Run: headless pygame with SDL's dummy video driver; simulated clock (each Clock.tick advances the game by its frame time, no real sleeping); random seed 0; keys injected as events and as key.get_pressed() state; no mouse input.
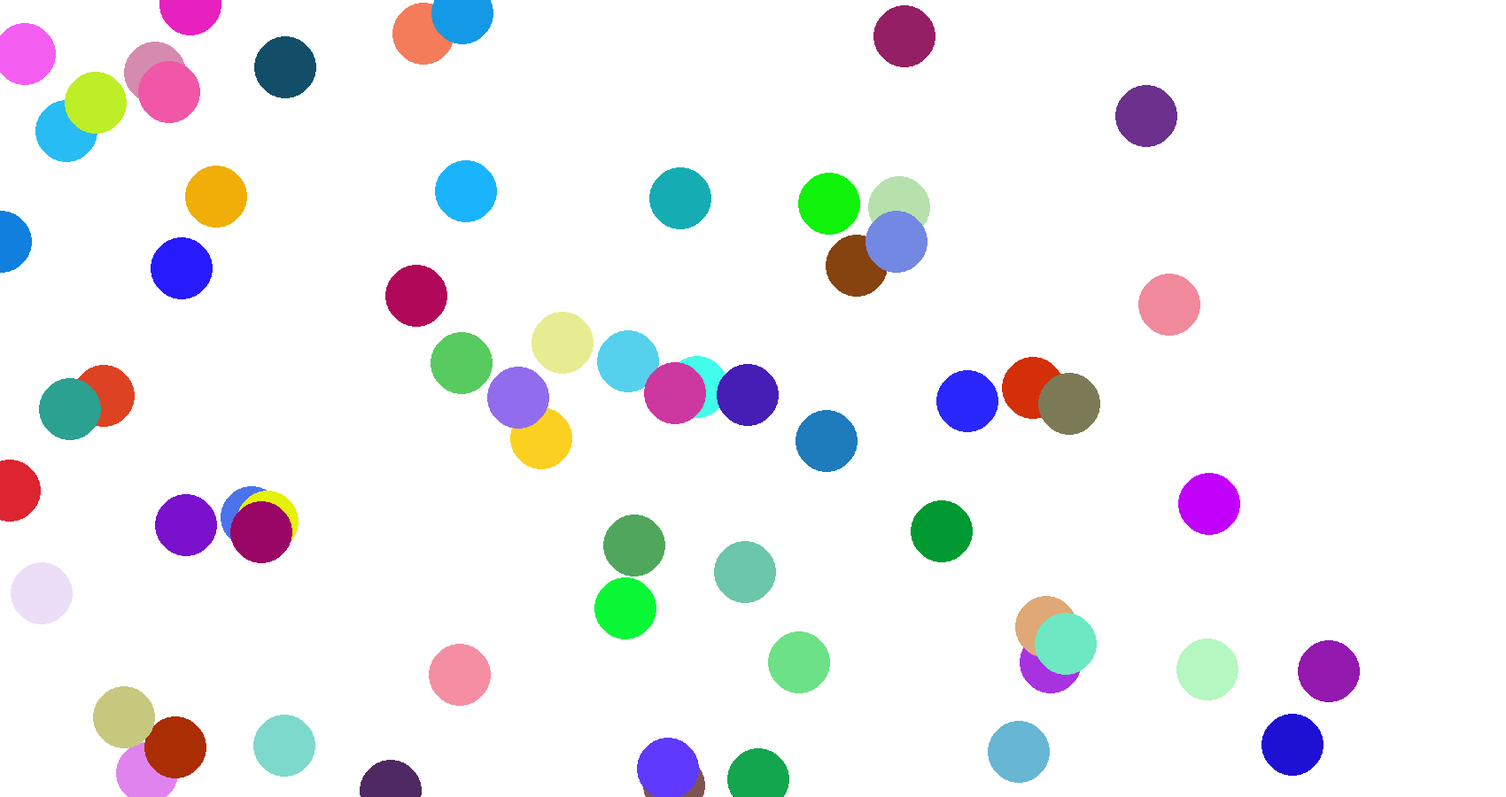
Frame 1 of 4 · flips 1–60 · no input
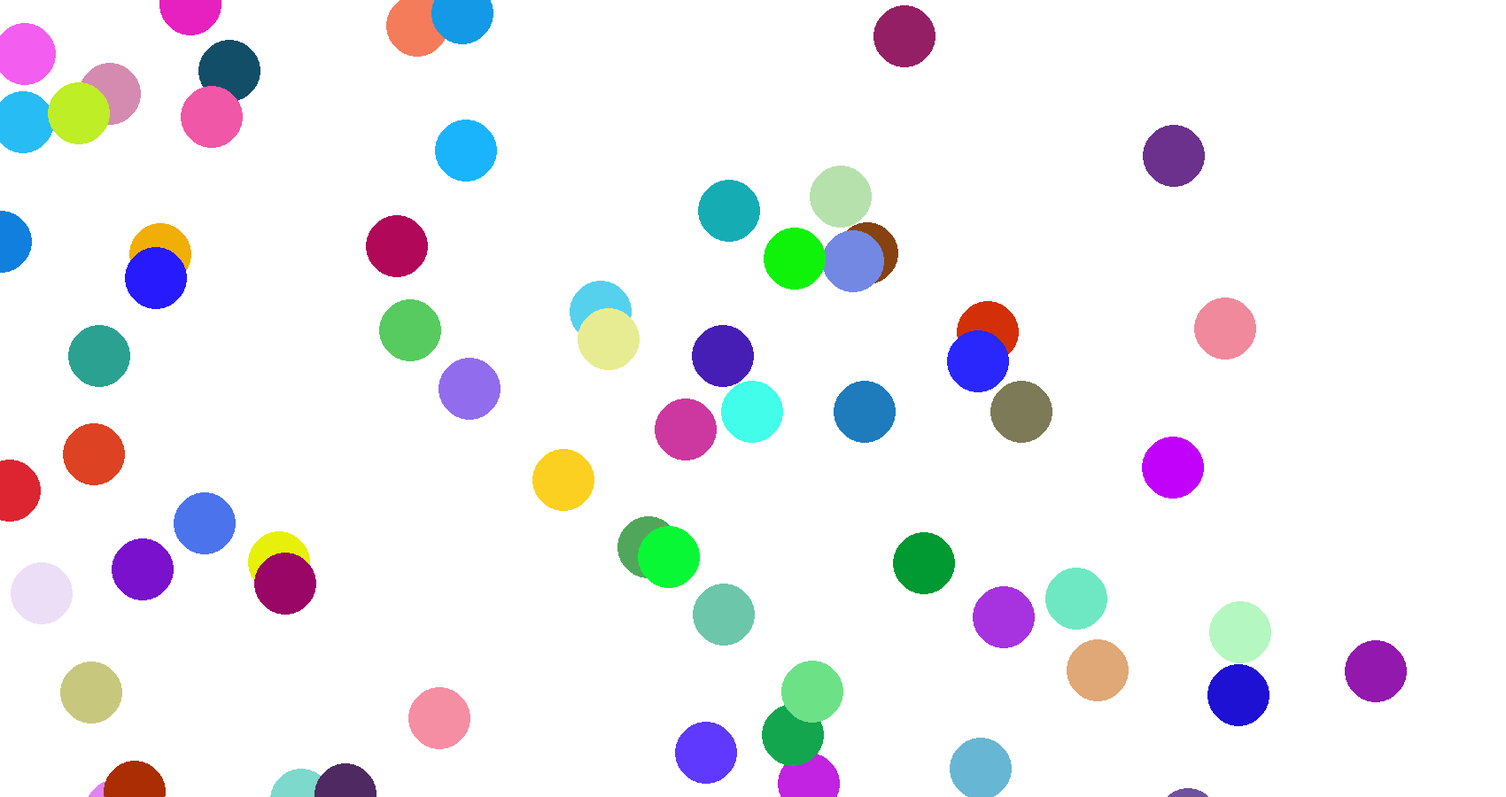
Frame 2 of 4 · flips 61–180 · tapped SPACE, RETURN · held RIGHT (→), D
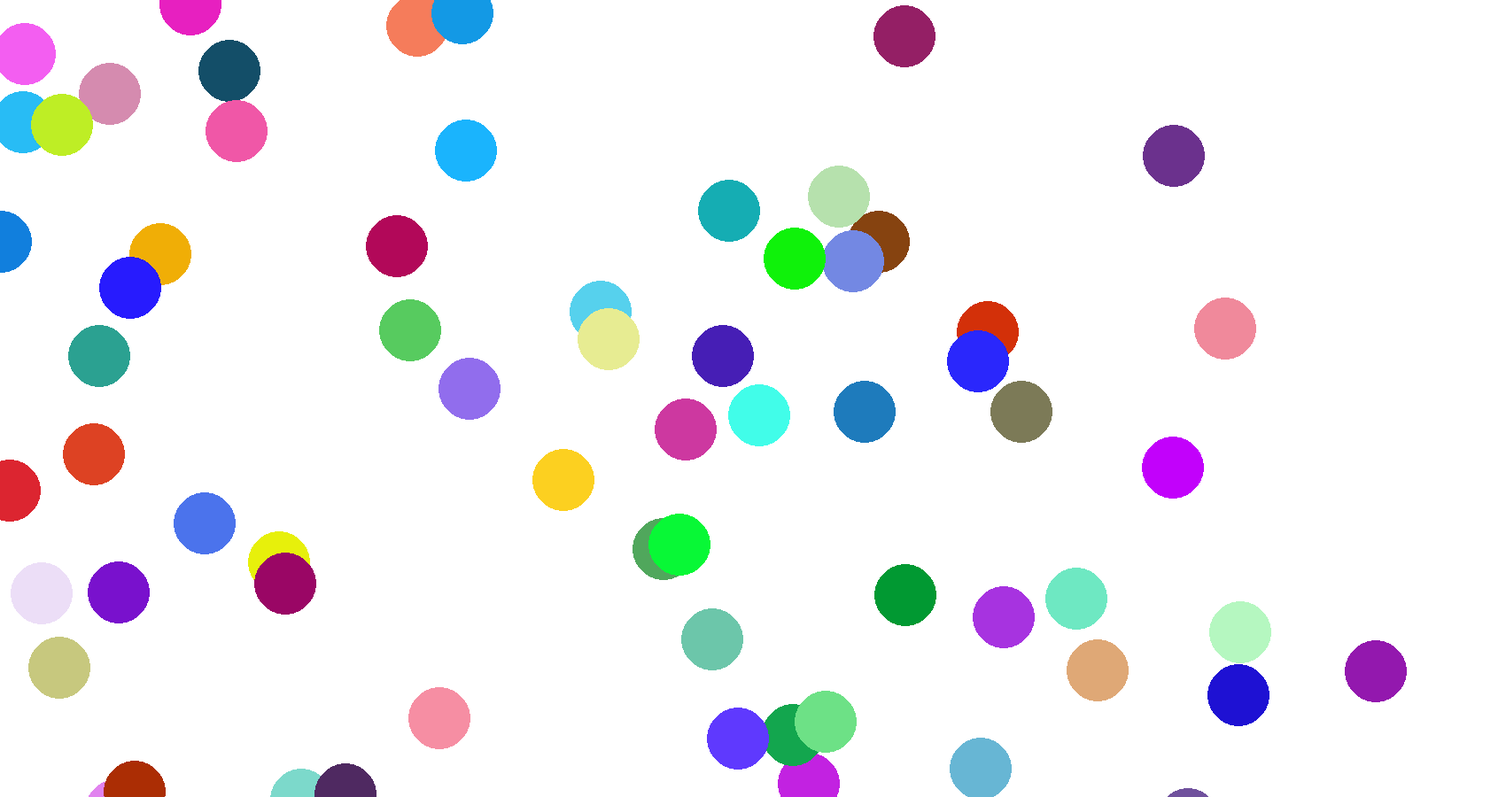
Frame 3 of 4 · flips 181–300 · held DOWN (↓), S
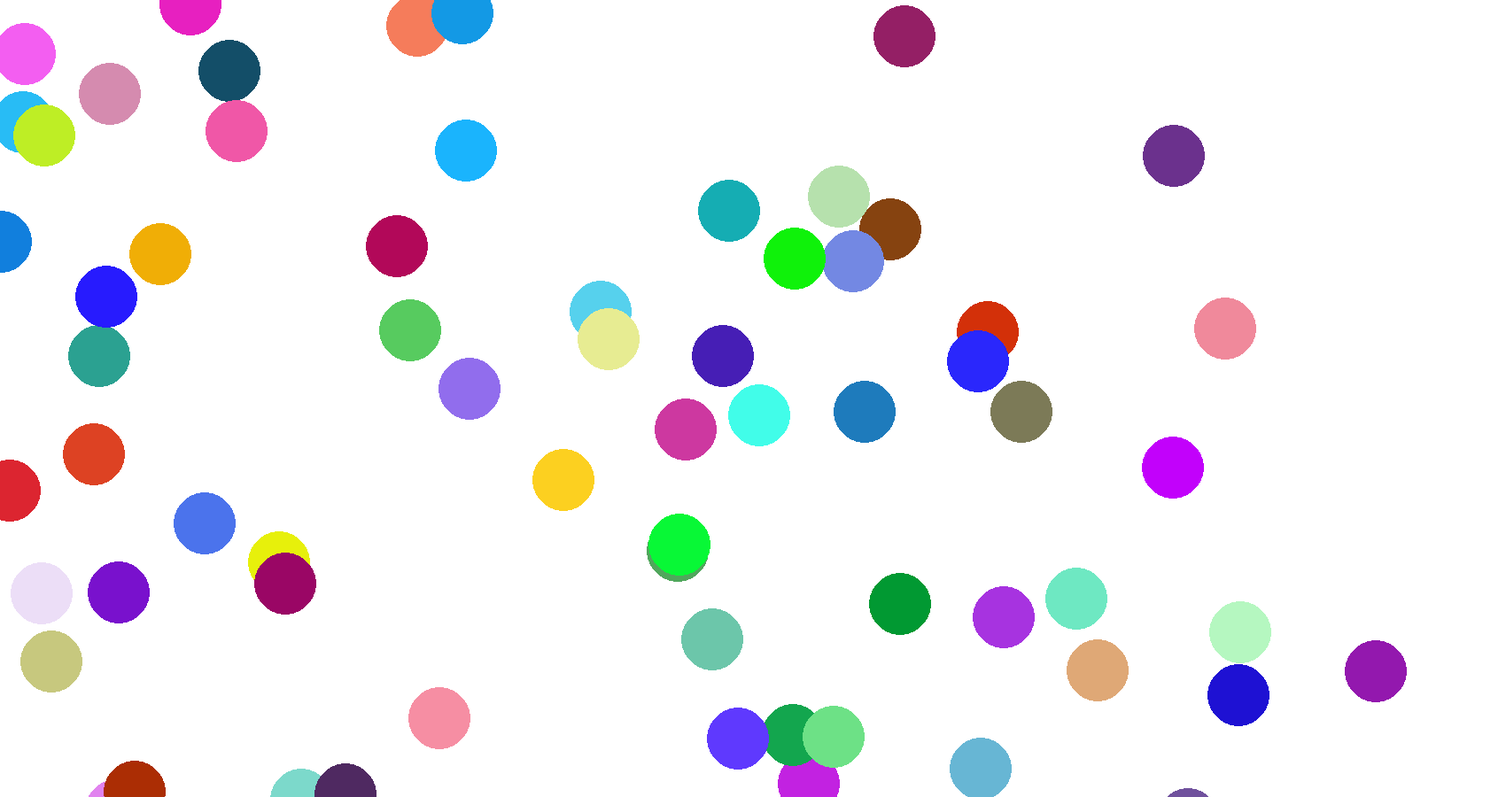
Frame 4 of 4 · flips 301–420 · held LEFT (←), A, UP (↑), W

The pygame program that drew these frames:

# Simple pygame program

# Import and initialize the pygame library
import pygame
import random

pygame.init()

# Set up the drawing window
screen = pygame.display.set_mode([1700, 900], pygame.RESIZABLE)


class Circle:
    def __init__(self, start_x, start_y):
        self.start_x = start_x
        self.start_y = start_y
        self.pos_x = self.start_x
        self.pos_y = self.start_y

        self.vector_x = random.uniform(-1, 1)
        self.vector_y = random.uniform(-1, 1)
        self.color = (random.randint(1, 255), random.randint(1, 255), random.randint(1, 255))

        pygame.draw.circle(screen, (0, 0, 255), (self.pos_x, self.pos_y), 75)

    def update(self):
        if (abs(self.start_x - self.pos_x) < 100) and (abs(self.start_x + self.pos_x) > 100) and \
                (abs(self.start_y - self.pos_y) < 100) and (abs(self.start_y + self.pos_y) > 100):
            self.pos_x = self.pos_x + self.vector_x
            self.pos_y = self.pos_y + self.vector_y

        pygame.draw.circle(screen, self.color, (self.pos_x, self.pos_y), 35)


circles = []
running = True
while running:
    pygame.time.delay(10)

    # Did the user click the window close button?
    for event in pygame.event.get():
        if event.type == pygame.QUIT:
            running = False

    # Fill the background with white
    screen.fill((255, 255, 255))

    if not circles:
        for i in range(100):
            circles.append(Circle(random.uniform(1, 1500), random.uniform(1, 1500)))
    else:
        for circle in circles:
            circle.update()

    # Flip the display
    pygame.display.update()
